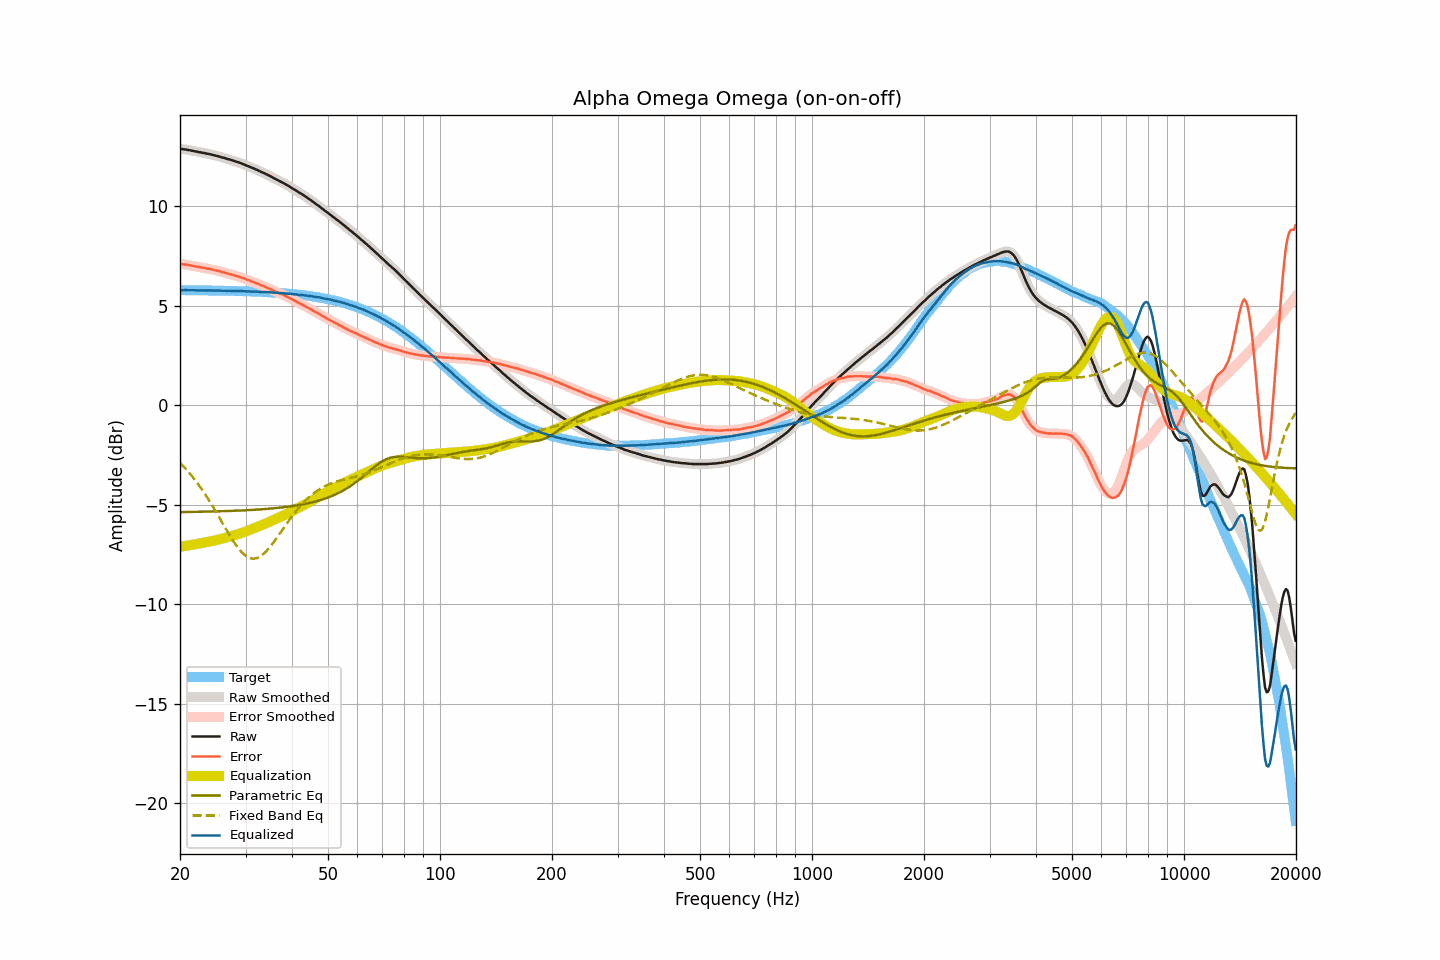

The table this chart was drawn from, first rows:
frequency, raw, smoothed, error, error_smoothed, equalization, parametric_eq, fixed_band_eq, equalized_raw, equalized_smoothed, target
20.00, 12.89, 12.89, 7.10, 7.10, -7.11, -5.37, -2.89, 5.78, 5.78, 5.78
20.20, 12.88, 12.88, 7.09, 7.09, -7.10, -5.37, -2.97, 5.78, 5.78, 5.78
20.40, 12.87, 12.87, 7.08, 7.09, -7.08, -5.37, -3.06, 5.78, 5.78, 5.78
20.61, 12.86, 12.86, 7.08, 7.08, -7.07, -5.36, -3.14, 5.79, 5.78, 5.78
20.81, 12.85, 12.85, 7.07, 7.06, -7.06, -5.36, -3.23, 5.79, 5.78, 5.78
21.02, 12.83, 12.83, 7.05, 7.05, -7.05, -5.36, -3.33, 5.78, 5.78, 5.78
21.23, 12.82, 12.82, 7.04, 7.04, -7.03, -5.36, -3.42, 5.78, 5.78, 5.78
21.44, 12.80, 12.80, 7.02, 7.02, -7.02, -5.36, -3.52, 5.78, 5.78, 5.78
21.66, 12.79, 12.78, 7.01, 7.01, -7.01, -5.36, -3.62, 5.78, 5.78, 5.78
21.87, 12.77, 12.77, 6.99, 6.99, -6.99, -5.36, -3.72, 5.78, 5.78, 5.78
22.09, 12.75, 12.75, 6.97, 6.97, -6.98, -5.35, -3.82, 5.77, 5.78, 5.78
22.31, 12.74, 12.73, 6.96, 6.96, -6.96, -5.35, -3.93, 5.78, 5.77, 5.78
22.54, 12.72, 12.72, 6.94, 6.94, -6.95, -5.35, -4.04, 5.77, 5.77, 5.77
22.76, 12.71, 12.71, 6.93, 6.93, -6.93, -5.35, -4.16, 5.78, 5.77, 5.77
22.99, 12.69, 12.69, 6.91, 6.92, -6.92, -5.35, -4.27, 5.77, 5.77, 5.77
23.22, 12.68, 12.67, 6.91, 6.90, -6.90, -5.35, -4.40, 5.78, 5.77, 5.77
23.45, 12.66, 12.66, 6.89, 6.89, -6.89, -5.34, -4.52, 5.77, 5.77, 5.77
23.69, 12.64, 12.64, 6.87, 6.87, -6.87, -5.34, -4.64, 5.77, 5.77, 5.77
23.92, 12.63, 12.62, 6.86, 6.86, -6.86, -5.34, -4.77, 5.77, 5.77, 5.77
24.16, 12.61, 12.61, 6.84, 6.84, -6.84, -5.34, -4.90, 5.77, 5.77, 5.77
24.40, 12.59, 12.59, 6.82, 6.82, -6.82, -5.34, -5.03, 5.77, 5.77, 5.77
24.65, 12.57, 12.57, 6.80, 6.80, -6.80, -5.33, -5.17, 5.76, 5.76, 5.77
24.89, 12.55, 12.55, 6.78, 6.78, -6.78, -5.33, -5.30, 5.76, 5.76, 5.76
25.14, 12.53, 12.53, 6.76, 6.77, -6.76, -5.33, -5.44, 5.76, 5.76, 5.76
25.39, 12.51, 12.51, 6.75, 6.75, -6.74, -5.33, -5.58, 5.76, 5.76, 5.76
25.65, 12.49, 12.48, 6.73, 6.72, -6.72, -5.33, -5.72, 5.76, 5.76, 5.76
25.91, 12.46, 12.46, 6.70, 6.70, -6.70, -5.32, -5.86, 5.75, 5.76, 5.76
26.16, 12.44, 12.44, 6.68, 6.68, -6.68, -5.32, -6.00, 5.76, 5.76, 5.76
26.43, 12.42, 12.41, 6.66, 6.66, -6.66, -5.32, -6.14, 5.76, 5.75, 5.75
26.69, 12.39, 12.39, 6.63, 6.64, -6.64, -5.32, -6.28, 5.75, 5.75, 5.75
26.96, 12.37, 12.37, 6.62, 6.62, -6.62, -5.31, -6.42, 5.75, 5.75, 5.75
27.23, 12.35, 12.34, 6.60, 6.59, -6.59, -5.31, -6.55, 5.75, 5.75, 5.75
27.50, 12.32, 12.32, 6.57, 6.57, -6.57, -5.31, -6.68, 5.75, 5.75, 5.75
27.77, 12.30, 12.29, 6.55, 6.55, -6.55, -5.30, -6.81, 5.75, 5.75, 5.75
28.05, 12.27, 12.27, 6.52, 6.52, -6.53, -5.30, -6.93, 5.74, 5.74, 5.74
28.33, 12.24, 12.24, 6.50, 6.50, -6.50, -5.30, -7.04, 5.74, 5.74, 5.74
28.62, 12.22, 12.21, 6.48, 6.47, -6.48, -5.29, -7.16, 5.74, 5.74, 5.74
28.90, 12.19, 12.19, 6.45, 6.45, -6.45, -5.29, -7.26, 5.74, 5.74, 5.74
29.19, 12.16, 12.16, 6.42, 6.42, -6.42, -5.29, -7.35, 5.74, 5.74, 5.74
29.48, 12.13, 12.13, 6.39, 6.39, -6.39, -5.28, -7.43, 5.73, 5.73, 5.73
29.78, 12.10, 12.09, 6.37, 6.36, -6.36, -5.28, -7.51, 5.73, 5.73, 5.73
30.08, 12.06, 12.06, 6.33, 6.33, -6.33, -5.27, -7.57, 5.72, 5.73, 5.73
30.38, 12.03, 12.03, 6.30, 6.30, -6.30, -5.27, -7.62, 5.72, 5.72, 5.72
30.68, 12.00, 11.99, 6.28, 6.27, -6.27, -5.27, -7.66, 5.72, 5.72, 5.72
30.99, 11.96, 11.96, 6.24, 6.24, -6.24, -5.26, -7.69, 5.71, 5.72, 5.72
31.30, 11.93, 11.93, 6.21, 6.21, -6.21, -5.26, -7.70, 5.72, 5.72, 5.72
31.61, 11.90, 11.89, 6.18, 6.18, -6.18, -5.25, -7.71, 5.72, 5.71, 5.71
31.93, 11.86, 11.86, 6.15, 6.15, -6.15, -5.25, -7.69, 5.71, 5.71, 5.71
32.24, 11.83, 11.83, 6.12, 6.12, -6.12, -5.24, -7.67, 5.71, 5.71, 5.71
32.57, 11.79, 11.79, 6.09, 6.08, -6.08, -5.24, -7.63, 5.70, 5.70, 5.70
32.89, 11.75, 11.75, 6.05, 6.05, -6.05, -5.23, -7.59, 5.70, 5.70, 5.70
33.22, 11.71, 11.71, 6.01, 6.02, -6.02, -5.23, -7.53, 5.69, 5.69, 5.70
33.55, 11.68, 11.67, 5.99, 5.98, -5.98, -5.22, -7.47, 5.69, 5.69, 5.69
33.89, 11.64, 11.64, 5.95, 5.95, -5.95, -5.21, -7.39, 5.69, 5.69, 5.69
34.23, 11.60, 11.60, 5.91, 5.92, -5.91, -5.21, -7.31, 5.68, 5.69, 5.68
34.57, 11.56, 11.56, 5.88, 5.88, -5.88, -5.20, -7.21, 5.68, 5.68, 5.68
34.92, 11.52, 11.52, 5.84, 5.84, -5.84, -5.19, -7.12, 5.68, 5.68, 5.67
35.27, 11.48, 11.47, 5.81, 5.81, -5.81, -5.19, -7.01, 5.67, 5.67, 5.67
35.62, 11.43, 11.43, 5.76, 5.77, -5.77, -5.18, -6.91, 5.66, 5.66, 5.66
35.97, 11.39, 11.39, 5.73, 5.73, -5.73, -5.17, -6.80, 5.65, 5.66, 5.66
... 635 more rows
